Run: headless pygame with SDL's dummy video driver; simulated clock (each Clock.tick advances the game by its frame time, no real sleeping); random seed 0; keys injected as events and as key.get_pressed() state; no mouse input.
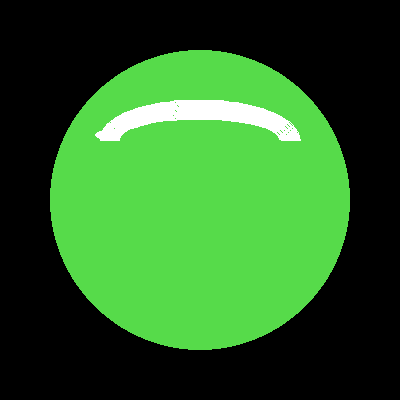
Frame 1 of 4 · flips 1–60 · no input
Frame 2 of 4 · flips 61–180 · tapped SPACE, RETURN · held RIGHT (→), D · screen unchanged from frame 1, image omitted
Frame 3 of 4 · flips 181–300 · held DOWN (↓), S · screen unchanged from frame 2, image omitted
Frame 4 of 4 · flips 301–420 · held LEFT (←), A, UP (↑), W · screen unchanged from frame 3, image omitted

The pygame program that drew these frames:

# ICS3U
# Assignment 2: Logo
# <Shaan>

# adapted from http://www.101computing.net/getting-started-with-pygame/

# Import the pygame library and initialise the game engine
import pygame
import math
pygame.init()

# Define some colours
# Colours are defined using RGB values
BLACK = (0, 0, 0)
WHITE = (255, 255, 255)
GREEN = (0, 255, 0)
RED = (255, 0, 0)
LGREEN = (86, 219, 74)
# Set the screen size (please don't change this)
SCREENWIDTH = 400
SCREENHEIGHT = 400

# Open a new window
# The window is defined as (width, height), measured in pixels
size = (SCREENWIDTH, SCREENHEIGHT)
screen = pygame.display.set_mode(size)
pygame.display.set_caption("Shanns Logo")

# This loop will continue until the user exits the game
carryOn = True

# The clock will be used to control how fast the screen updates
clock = pygame.time.Clock()

#---------Main Program Loop----------
while carryOn:
    # --- Main event loop ---
    for event in pygame.event.get(): # Player did something
        if event.type == pygame.QUIT: # Player clicked close button
            carryOn = False

    # --- Game logic goes here
    # There should be none for a static image
    
    # --- Draw code goes here

    # Clear the screen to white
    screen.fill(BLACK)

    # Queue different shapes and lines to be drawn
    # pygame.draw.rect(screen, RED, [55, 200, 100, 70], 0)
    # pygame.draw.line(screen, GREEN, [0, 0], [100, 100], 5)
    pygame.draw.ellipse(screen, LGREEN, [50,50, 300, 300], 0)
    pygame.draw.ellipse(screen, WHITE, [95,130, 25, 10], 0)
    pygame.draw.arc(screen, WHITE, [100, 100, 200, 80], math.radians(0), math.radians(180), 20)
    # Update the screen with queued shapes
    pygame.display.flip()

    # --- Limit to 60 frames per second
    clock.tick(60)

# Once the main program loop is exited, stop the game engine
pygame.quit()
